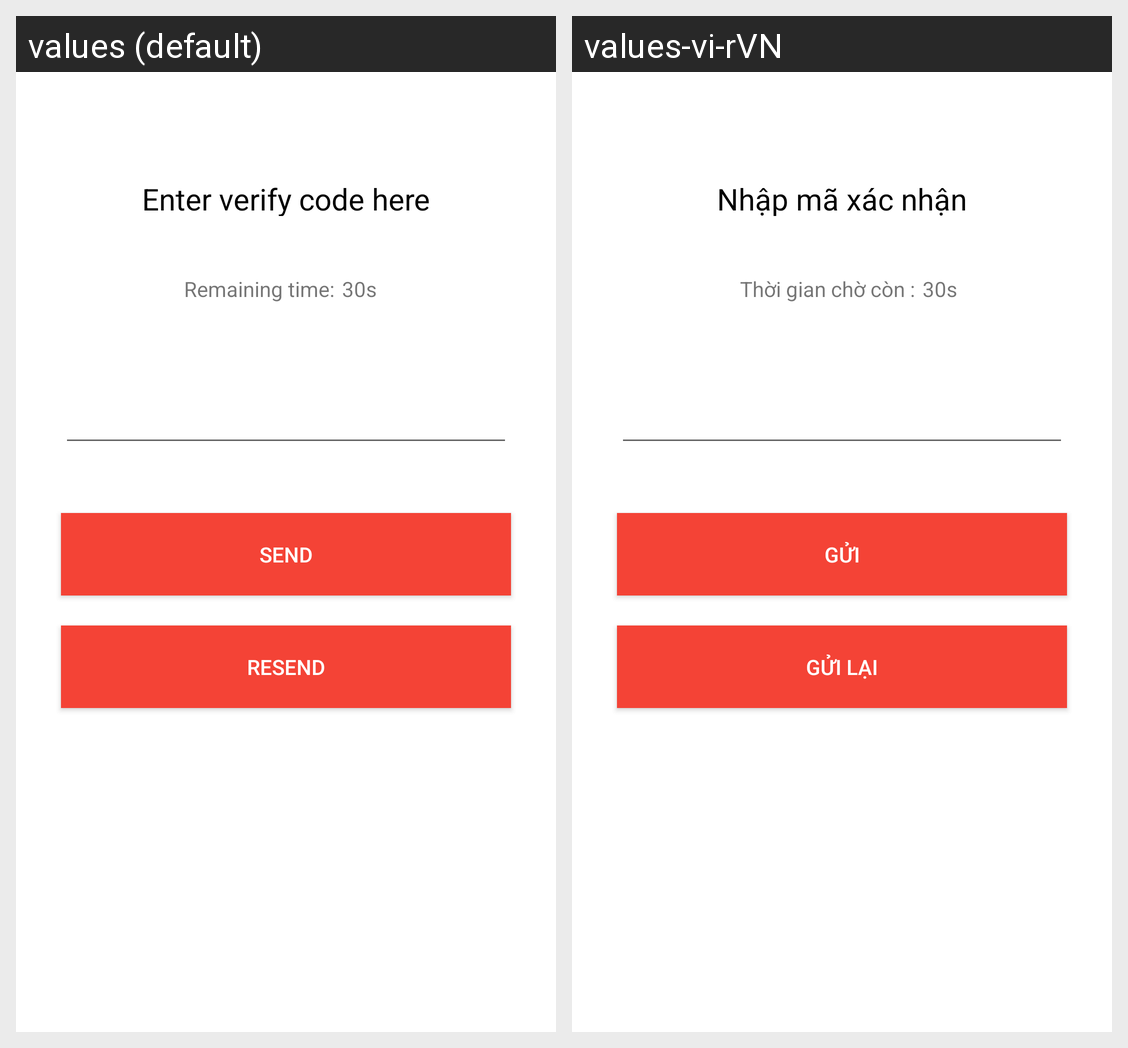

Translations of the strings shown on this Android screen, per locale in the grid:
Android screen res/layout/fragment_login_with_phone_auth.xml rendered under 2 locales, left to right: values (default), values-vi-rVN. Device: Nexus 5 (rendered at 1080×1920; each locale shown at half size, 540×960, under a caption strip naming it); theme AppTheme.
Strings drawn on this screen, with the default value and each locale's value (text and hints the layout hard-codes, and strings that could not be matched under every locale, appear in the picture but are not listed):

phone_auth_tittle
  values: Enter verify code here
  values-vi-rVN: Nhập mã xác nhận

phone_auth_remaining
  values: Remaining time:
  values-vi-rVN: Thời gian chờ còn :

phone_auth_send
  values: Send
  values-vi-rVN: Gửi

phone_auth_resend
  values: Resend
  values-vi-rVN: Gửi lại
